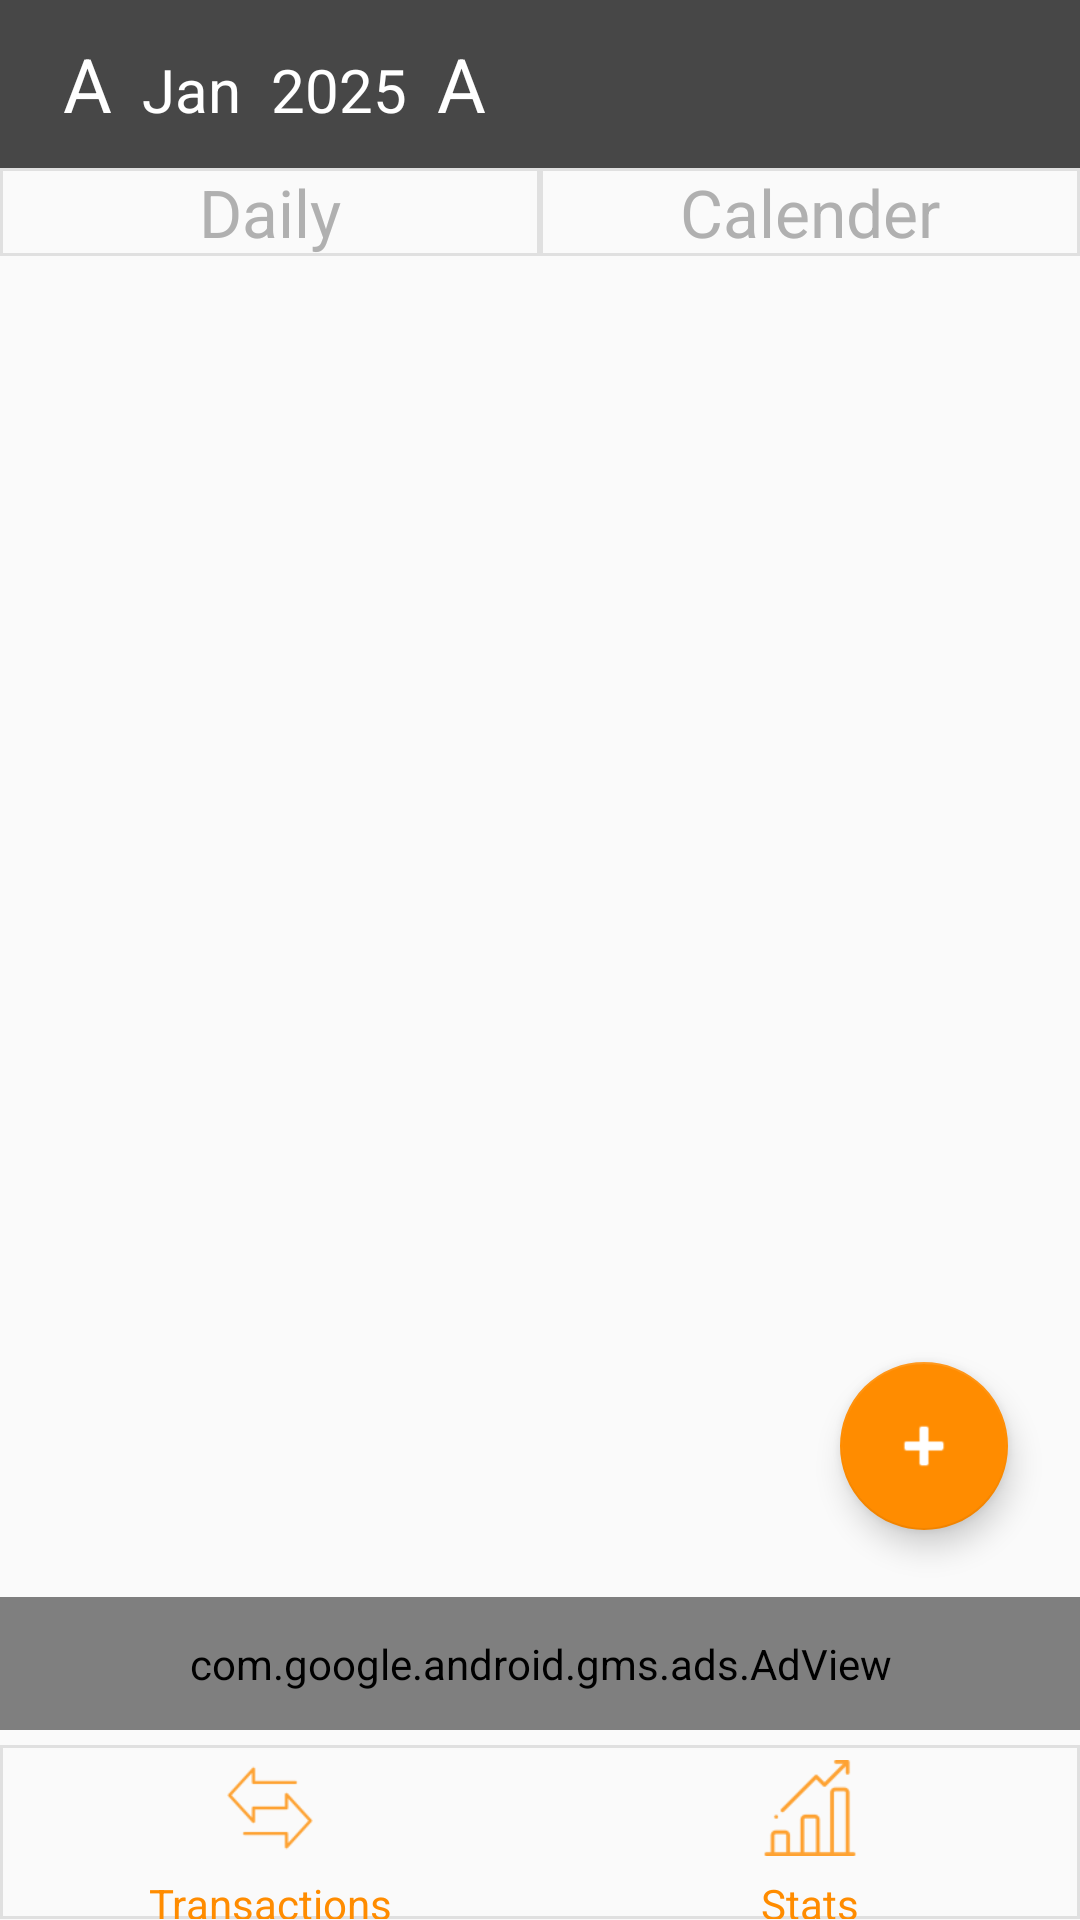

Produce the Android XML layout that renders to this screen, including the resource entries it uses.
<!-- AndroidManifest.xml: activity theme Theme.ExpenseTracker -->
<!-- res/layout/activity_main.xml -->
<?xml version="1.0" encoding="utf-8"?>
<FrameLayout xmlns:android="http://schemas.android.com/apk/res/android"
    xmlns:app="http://schemas.android.com/apk/res-auto"
    android:layout_width="match_parent"
    android:layout_height="match_parent"
    android:fitsSystemWindows="true"
    xmlns:ads="http://schemas.android.com/apk/res-auto">
    <RelativeLayout
        android:layout_width="match_parent"
        android:layout_height="match_parent">

        <include layout="@layout/bar_layout"
            android:layout_width="match_parent"
            android:layout_height="wrap_content"
            android:id="@+id/toolbar"/>

        <LinearLayout
            android:layout_width="match_parent"
            android:layout_height="wrap_content"
            android:id="@+id/lnrLayoutDailyCalender"
            android:orientation="horizontal"
            android:background="@drawable/date_item_calender_border"
            android:layout_below="@+id/toolbar">

            <TextView
                android:layout_width="0sp"
                android:layout_height="match_parent"
                android:layout_weight="1"
                android:id="@+id/tvDaily"
                android:gravity="center"
                android:background="@drawable/date_item_calender_border"
                android:text="@string/daily"
                android:textColor="@color/primaryLight2"
                android:textColorHighlight="@color/black"
                android:textSize="22sp"
                android:src="@drawable/transaction"/>

            <TextView
                android:layout_width="0sp"
                android:layout_height="match_parent"
                android:layout_weight="1"
                android:text="@string/calender"
                android:background="@drawable/date_item_calender_border"
                android:textColor="@color/primaryLight2"
                android:textColorHighlight="@color/black"
                android:textSize="22sp"
                android:id="@+id/tvCalender"
                android:src="@mipmap/ic_launcher_round"
                android:gravity="center" />

        </LinearLayout>

        <LinearLayout
            android:layout_width="match_parent"
            android:layout_height="match_parent"
            android:id="@+id/lnrLayoutFragmentandfrgOuter"
            android:layout_below="@+id/lnrLayoutDailyCalender"
            android:orientation="vertical">

            <androidx.fragment.app.FragmentContainerView
                android:layout_width="match_parent"
                android:layout_height="0dp"
                android:layout_weight="10"
                app:tabTextColor="@color/white"
                android:layout_below="@+id/lnrLayoutDailyCalender"
                android:id="@+id/frgOuter"
                app:layout_constraintTop_toBottomOf="@id/lnrLayoutDailyCalender"
                app:layout_constraintLeft_toLeftOf="parent"
                app:layout_constraintRight_toRightOf="parent"
                app:layout_constraintBottom_toTopOf="@id/lnrLayoutTranStat"/>

            <com.google.android.gms.ads.AdView
                android:layout_width="match_parent"
                android:layout_height="0dp"
                android:layout_weight="1"
                android:layout_gravity="bottom"
                android:layout_marginTop="2dp"
                ads:adSize="BANNER"
                android:id="@+id/advMainBanner"
                ads:adUnitId="ca-app-pub-5427446086606315/6482582014"/>



            <LinearLayout
                android:layout_width="match_parent"
                android:layout_height="0dp"
                android:layout_weight="1.3"
                android:layout_below="@+id/frgOuter"
                android:background="@drawable/date_item_calender_border"
                android:layout_marginTop="5dp"
                android:id="@+id/lnrLayoutTranStat">

                <LinearLayout
                    android:layout_width="0dp"
                    android:layout_height="match_parent"
                    android:layout_weight="1"
                    android:paddingTop="5dp"
                    android:id="@+id/lnrLayoutTransac"
                    android:orientation="vertical">

                    <ImageView
                        android:layout_width="match_parent"
                        android:layout_height="32dp"
                        android:id="@+id/ivTransac"
                        android:gravity="center"
                        android:src="@drawable/transaction"/>
                    <TextView
                        android:layout_width="match_parent"
                        android:layout_height="32sp"
                        android:id="@+id/tvTrans"
                        android:text="Transactions"
                        android:layout_marginBottom="5dp"
                        android:gravity="center"
                        android:textColor="@color/negativeTransac"/>
                </LinearLayout>

                <LinearLayout
                    android:layout_width="0dp"
                    android:layout_height="match_parent"
                    app:layout_constraintHorizontal_weight="1"
                    android:layout_weight="1"
                    android:paddingTop="5dp"
                    android:id="@+id/lnrLayoutStats"
                    android:orientation="vertical">

                    <ImageView
                        android:layout_width="match_parent"
                        android:layout_height="32dp"
                        android:id="@+id/ivStats"
                        android:gravity="center"
                        android:src="@drawable/stats"/>
                    <TextView
                        android:layout_width="match_parent"
                        android:layout_height="32sp"
                        android:text="Stats"
                        android:id="@+id/tvStats"
                        android:layout_marginBottom="5dp"
                        android:gravity="center"
                        android:textColor="@color/negativeTransac"/>
                </LinearLayout>
            </LinearLayout>
        </LinearLayout>
    </RelativeLayout>

    <com.google.android.material.floatingactionbutton.FloatingActionButton
        android:id="@+id/btnFAB"
        android:layout_width="wrap_content"
        android:layout_height="wrap_content"
        android:layout_gravity="bottom|end"
        android:layout_marginEnd="24dp"
        android:layout_marginBottom="130dp"
        android:contentDescription="Add Item"
        android:tint="@color/white"
        app:backgroundTint="@color/negativeTransac"
        app:srcCompat="@android:drawable/ic_input_add" />

</FrameLayout>
<!-- res/layout/bar_layout.xml (included above) -->
<?xml version="1.0" encoding="utf-8"?>
<androidx.appcompat.widget.Toolbar xmlns:android="http://schemas.android.com/apk/res/android"
    android:orientation="vertical"
    android:layout_width="match_parent"
    android:layout_height="wrap_content"
    android:id="@+id/toolbar"
    android:background="@color/primary"
    android:theme="@style/Theme.AppCompat">

    <LinearLayout
        android:layout_width="match_parent"
        android:layout_height="wrap_content">

        <TextView
            android:layout_width="wrap_content"
            android:layout_height="wrap_content"
            android:layout_margin="5dp"
            android:text ="A"
            android:textColor="@color/white"
            android:textSize="25sp"/>

        <TextView
            android:layout_width="wrap_content"
            android:layout_height="wrap_content"
            android:id="@+id/tvmonth"
            android:layout_margin="5dp"
            android:text="Jan"
            android:textColor="@color/white"
            android:textSize="20sp"/>

        <TextView
            android:layout_width="wrap_content"
            android:layout_height="wrap_content"
            android:id="@+id/tvyear"
            android:layout_margin="5dp"
            android:text="2025"
            android:textColor="@color/white"
            android:textSize="20sp"/>

        <TextView
            android:layout_width="wrap_content"
            android:layout_height="wrap_content"
            android:layout_margin="5dp"
            android:text ="A"
            android:textColor="@color/white"
            android:textSize="25sp"/>
    </LinearLayout>
</androidx.appcompat.widget.Toolbar>
<!-- resources referenced by this layout -->
<resources>
  <color name="black">#FF000000</color>
  <color name="negativeTransac">#FF8C00</color>
  <color name="primary">#474747</color>
  <color name="primaryLight2">#B0B0B0</color>
  <color name="white">#FFFFFFFF</color>
  <!-- drawable date_item_calender_border (drawable) -->
  <shape xmlns:android="http://schemas.android.com/apk/res/android">
      <solid android:color="@android:color/transparent" />
      <stroke
          android:width="1dp"
          android:color="@color/primaryLight"
          />
  </shape>
  <!-- drawable stats: png bitmap (drawable-hdpi, 624 bytes) -->
  <!-- drawable transaction: png bitmap (drawable-hdpi, 674 bytes) -->
  <string name="calender">Calender</string>
  <string name="daily">Daily</string>
  <style name="Theme.ExpenseTracker" parent="Theme.AppCompat.Light.NoActionBar">
          <item name="colorPrimary">@color/primaryLight</item>
          <item name="colorPrimaryDark">@color/primary</item>
          <item name="colorAccent">@color/white</item>
      </style>
  <color name="primaryLight">#E0E0E0</color>
</resources>
